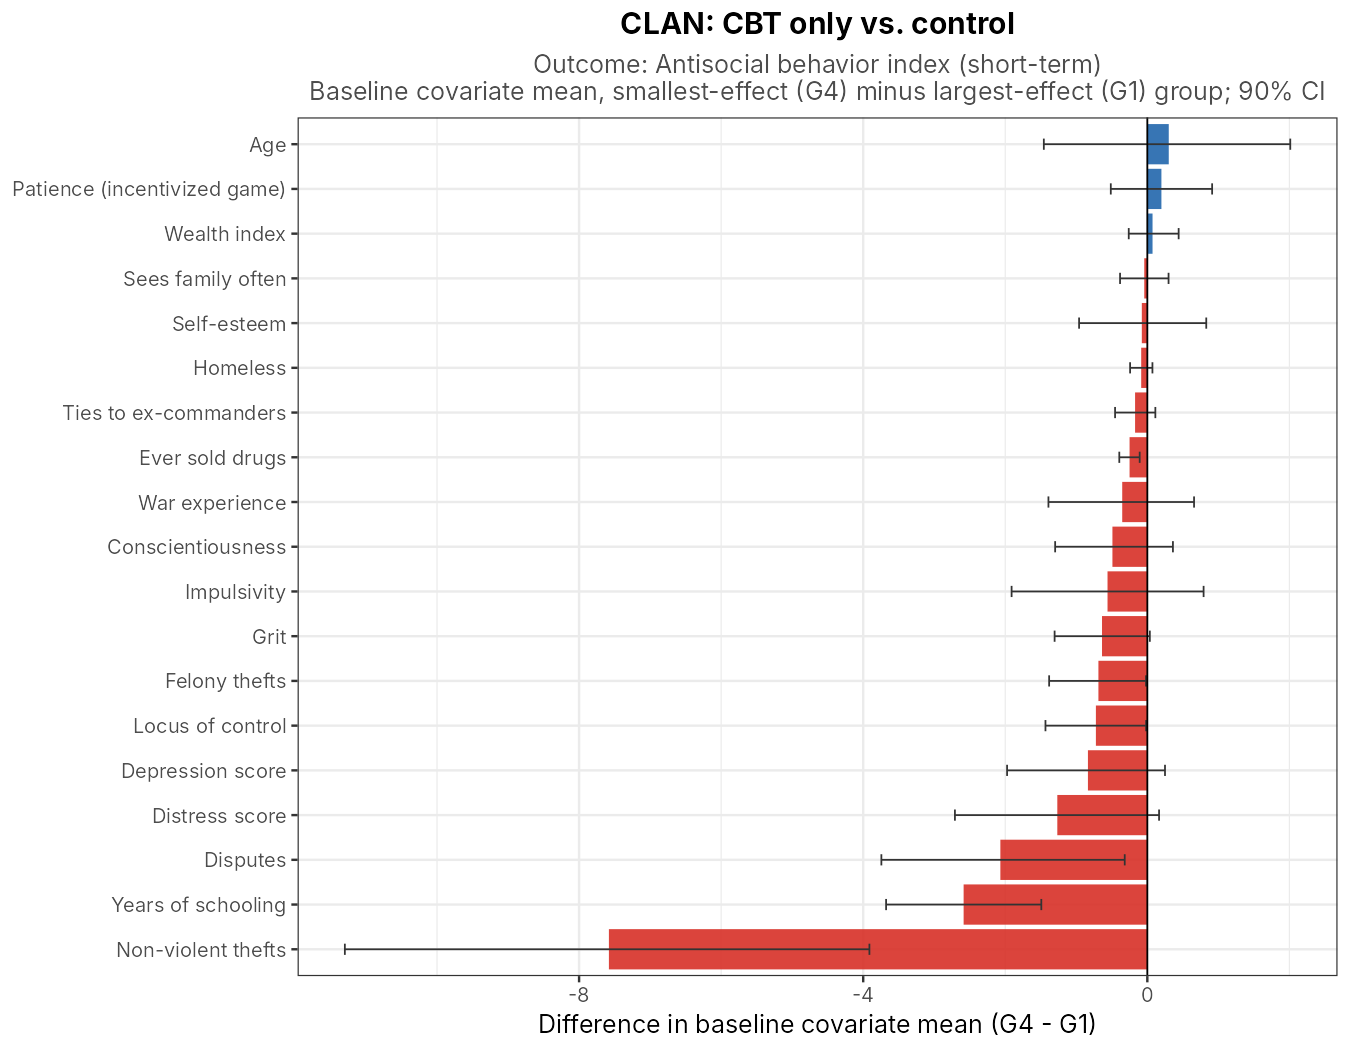

The data file committed next to this chart (first rows):
analysis, variable, group, estimate, cb_lower, cb_upper
A1: CBT only, ST ASB, age_b, G1 (largest effect), 25.36, 24.25, 26.5
A1: CBT only, ST ASB, age_b, G2, 25.17, 23.94, 26.44
A1: CBT only, ST ASB, age_b, G3, 25.23, 23.97, 26.5
A1: CBT only, ST ASB, age_b, G4 (smallest effect), 25.75, 24.41, 27.13
A1: CBT only, ST ASB, age_b, G4 - G1, 0.3017, -1.457, 2.013
A1: CBT only, ST ASB, school_b, G1 (largest effect), 8.672, 7.962, 9.373
A1: CBT only, ST ASB, school_b, G2, 8.319, 7.612, 9.014
A1: CBT only, ST ASB, school_b, G3, 7.638, 6.885, 8.405
A1: CBT only, ST ASB, school_b, G4 (smallest effect), 6.121, 5.222, 7.024
A1: CBT only, ST ASB, school_b, G4 - G1, -2.586, -3.678, -1.492
A1: CBT only, ST ASB, wealth_indexstd_b, G1 (largest effect), -0.09044, -0.3384, 0.141
A1: CBT only, ST ASB, wealth_indexstd_b, G2, -0.07035, -0.3005, 0.1616
A1: CBT only, ST ASB, wealth_indexstd_b, G3, -0.01585, -0.2567, 0.2261
A1: CBT only, ST ASB, wealth_indexstd_b, G4 (smallest effect), -0.003483, -0.2517, 0.2308
A1: CBT only, ST ASB, wealth_indexstd_b, G4 - G1, 0.07342, -0.2616, 0.4409
A1: CBT only, ST ASB, homeless_b, G1 (largest effect), 0.3017, 0.1826, 0.4209
A1: CBT only, ST ASB, homeless_b, G2, 0.2414, 0.1303, 0.3525
A1: CBT only, ST ASB, homeless_b, G3, 0.2069, 0.1017, 0.3121
A1: CBT only, ST ASB, homeless_b, G4 (smallest effect), 0.2069, 0.1017, 0.3121
A1: CBT only, ST ASB, homeless_b, G4 - G1, -0.08621, -0.2425, 0.07198
A1: CBT only, ST ASB, depression_b, G1 (largest effect), 7.509, 6.674, 8.314
A1: CBT only, ST ASB, depression_b, G2, 7.147, 6.388, 7.933
A1: CBT only, ST ASB, depression_b, G3, 6.888, 6.13, 7.662
A1: CBT only, ST ASB, depression_b, G4 (smallest effect), 6.698, 5.885, 7.523
A1: CBT only, ST ASB, depression_b, G4 - G1, -0.8362, -1.974, 0.2489
A1: CBT only, ST ASB, distress_b, G1 (largest effect), 8.259, 7.212, 9.276
A1: CBT only, ST ASB, distress_b, G2, 7.69, 6.682, 8.699
A1: CBT only, ST ASB, distress_b, G3, 7.241, 6.301, 8.204
A1: CBT only, ST ASB, distress_b, G4 (smallest effect), 6.974, 6.109, 7.885
A1: CBT only, ST ASB, distress_b, G4 - G1, -1.267, -2.709, 0.1653
A1: CBT only, ST ASB, impulsive_b, G1 (largest effect), 9.845, 8.955, 10.78
A1: CBT only, ST ASB, impulsive_b, G2, 9.483, 8.588, 10.35
A1: CBT only, ST ASB, impulsive_b, G3, 9.362, 8.449, 10.27
A1: CBT only, ST ASB, impulsive_b, G4 (smallest effect), 9.259, 8.332, 10.23
A1: CBT only, ST ASB, impulsive_b, G4 - G1, -0.5603, -1.911, 0.7923
A1: CBT only, ST ASB, conscientious_b, G1 (largest effect), 15.65, 15.02, 16.26
A1: CBT only, ST ASB, conscientious_b, G2, 15.4, 14.85, 15.98
A1: CBT only, ST ASB, conscientious_b, G3, 15.34, 14.79, 15.9
A1: CBT only, ST ASB, conscientious_b, G4 (smallest effect), 15.17, 14.65, 15.69
A1: CBT only, ST ASB, conscientious_b, G4 - G1, -0.4914, -1.298, 0.3604
A1: CBT only, ST ASB, grit_b, G1 (largest effect), 14.09, 13.57, 14.61
A1: CBT only, ST ASB, grit_b, G2, 13.95, 13.45, 14.45
A1: CBT only, ST ASB, grit_b, G3, 13.76, 13.28, 14.22
A1: CBT only, ST ASB, grit_b, G4 (smallest effect), 13.47, 13.02, 13.9
A1: CBT only, ST ASB, grit_b, G4 - G1, -0.6379, -1.305, 0.03535
A1: CBT only, ST ASB, selfesteem_b, G1 (largest effect), 13.43, 12.76, 14.09
A1: CBT only, ST ASB, selfesteem_b, G2, 13.52, 12.87, 14.18
A1: CBT only, ST ASB, selfesteem_b, G3, 13.59, 12.94, 14.2
A1: CBT only, ST ASB, selfesteem_b, G4 (smallest effect), 13.3, 12.69, 13.94
A1: CBT only, ST ASB, selfesteem_b, G4 - G1, -0.07759, -0.9607, 0.8297
A1: CBT only, ST ASB, patient_game_real_b, G1 (largest effect), 4.009, 3.507, 4.53
A1: CBT only, ST ASB, patient_game_real_b, G2, 4.172, 3.698, 4.659
A1: CBT only, ST ASB, patient_game_real_b, G3, 4.25, 3.773, 4.698
A1: CBT only, ST ASB, patient_game_real_b, G4 (smallest effect), 4.216, 3.731, 4.709
A1: CBT only, ST ASB, patient_game_real_b, G4 - G1, 0.1983, -0.5143, 0.9124
A1: CBT only, ST ASB, stealnb_felony_b, G1 (largest effect), 0.8157, 0.1938, 1.473
A1: CBT only, ST ASB, stealnb_felony_b, G2, 0.2839, -0.01997, 0.5875
A1: CBT only, ST ASB, stealnb_felony_b, G3, 0.1967, -0.02308, 0.4336
A1: CBT only, ST ASB, stealnb_felony_b, G4 (smallest effect), 0.1374, -0.008366, 0.2902
A1: CBT only, ST ASB, stealnb_felony_b, G4 - G1, -0.6886, -1.382, -0.01844
... 35 more rows
